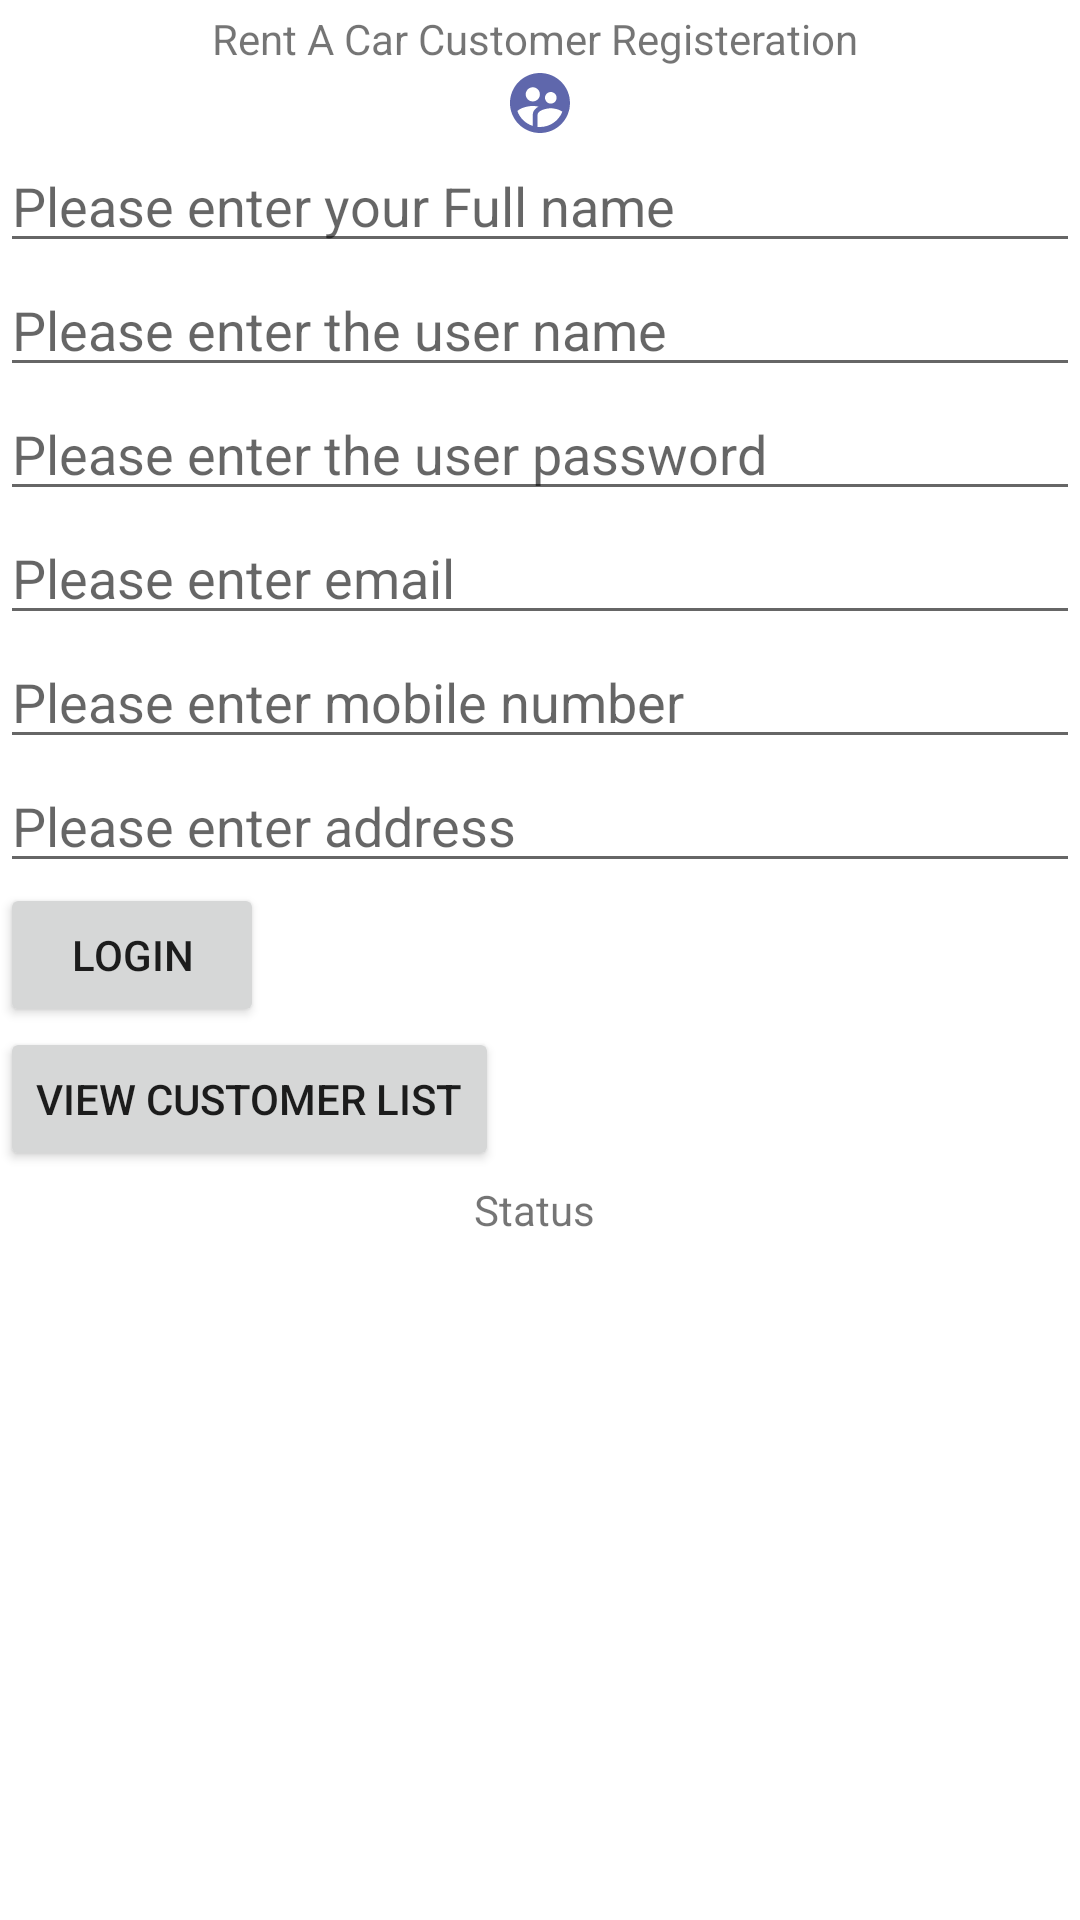

Write the Android layout XML for this screen, with the resource values it uses.
<!-- AndroidManifest.xml: application theme Theme.ListViewSQLiteExample -->
<!-- res/layout/activity_add_customers.xml -->
<?xml version="1.0" encoding="utf-8"?>

<LinearLayout xmlns:android="http://schemas.android.com/apk/res/android"
    xmlns:app="http://schemas.android.com/apk/res-auto"
    xmlns:tools="http://schemas.android.com/tools"
    android:layout_width="match_parent"
    android:layout_height="match_parent"
    android:orientation="vertical"
    tools:context=".AddCustomers">

    <TextView
        android:layout_width="wrap_content"
        android:layout_height="wrap_content"
        android:text="Rent A Car Customer Registeration "
        android:layout_gravity="center"
        android:layout_marginTop="10px"
        app:layout_constraintBottom_toBottomOf="parent"
        app:layout_constraintLeft_toLeftOf="parent"
        app:layout_constraintRight_toRightOf="parent"

        app:layout_constraintTop_toTopOf="parent" />

    <ImageView
        android:id="@+id/imgCS"
        android:src="@drawable/customer"
        android:maxWidth="300dp"
        android:maxHeight="150dp"
        android:layout_gravity="center"
        android:layout_width="wrap_content"
        android:layout_height="wrap_content"></ImageView>
    <EditText
        android:layout_width="match_parent"
        android:layout_height="wrap_content"
        android:hint="Please enter your Full name"
        android:id="@+id/etNameCS"></EditText>
    <EditText
        android:layout_width="match_parent"
        android:layout_height="wrap_content"
        android:hint="Please enter the user name"
        android:id="@+id/etUsernameCS"></EditText>
    <EditText
        android:layout_width="match_parent"
        android:layout_height="wrap_content"
        android:hint="Please enter the user password"

        android:id="@+id/etPwCS"></EditText>
    <EditText
        android:layout_width="match_parent"
        android:layout_height="wrap_content"
        android:hint="Please enter email"

        android:id="@+id/etEmailCS"></EditText>

    <EditText
        android:layout_width="match_parent"
        android:layout_height="wrap_content"
        android:hint="Please enter mobile number"
        android:id="@+id/etMobileNoCS"></EditText>
    <EditText
        android:layout_width="match_parent"
        android:layout_height="wrap_content"
        android:hint="Please enter address"

        android:id="@+id/etAddressCS"></EditText>









    <Button
        android:layout_width="wrap_content"
        android:layout_height="wrap_content"
        android:id="@+id/btnCSRegistration"
        android:text="Login"></Button>
    <Button
        android:layout_width="wrap_content"
        android:layout_height="wrap_content"
        android:id="@+id/btnLogin2"
        android:text="View Customer List"></Button>

    <TextView
        android:layout_width="wrap_content"
        android:layout_height="wrap_content"
        android:text="Status "
        android:id="@+id/TvStatusCS"
        android:layout_gravity="center"
        android:layout_marginTop="10px"
        app:layout_constraintBottom_toBottomOf="parent"
        app:layout_constraintLeft_toLeftOf="parent"
        app:layout_constraintRight_toRightOf="parent"
        app:layout_constraintTop_toTopOf="parent" />

</LinearLayout>
<!-- resources referenced by this layout -->
<resources>
  <!-- drawable customer (drawable) -->
  <vector android:height="24dp" android:tint="#5F67AC"
      android:viewportHeight="24" android:viewportWidth="24"
      android:width="24dp" xmlns:android="http://schemas.android.com/apk/res/android">
      <path android:fillColor="@android:color/white" android:pathData="M11.99,2c-5.52,0 -10,4.48 -10,10s4.48,10 10,10 10,-4.48 10,-10 -4.48,-10 -10,-10zM15.6,8.34c1.07,0 1.93,0.86 1.93,1.93 0,1.07 -0.86,1.93 -1.93,1.93 -1.07,0 -1.93,-0.86 -1.93,-1.93 -0.01,-1.07 0.86,-1.93 1.93,-1.93zM9.6,6.76c1.3,0 2.36,1.06 2.36,2.36 0,1.3 -1.06,2.36 -2.36,2.36s-2.36,-1.06 -2.36,-2.36c0,-1.31 1.05,-2.36 2.36,-2.36zM9.6,15.89v3.75c-2.4,-0.75 -4.3,-2.6 -5.14,-4.96 1.05,-1.12 3.67,-1.69 5.14,-1.69 0.53,0 1.2,0.08 1.9,0.22 -1.64,0.87 -1.9,2.02 -1.9,2.68zM11.99,20c-0.27,0 -0.53,-0.01 -0.79,-0.04v-4.07c0,-1.42 2.94,-2.13 4.4,-2.13 1.07,0 2.92,0.39 3.84,1.15 -1.17,2.97 -4.06,5.09 -7.45,5.09z"/>
  </vector>
  <style name="Theme.ListViewSQLiteExample" parent="Theme.MaterialComponents.DayNight.DarkActionBar">
          
          <item name="colorPrimary">@color/purple_500</item>
          <item name="colorPrimaryVariant">@color/purple_700</item>
          <item name="colorOnPrimary">@color/white</item>
          
          <item name="colorSecondary">@color/teal_200</item>
          <item name="colorSecondaryVariant">@color/teal_700</item>
          <item name="colorOnSecondary">@color/black</item>
          
          <item name="android:statusBarColor" tools:targetApi="l">?attr/colorPrimaryVariant</item>
          
      </style>
  <!-- not gathered from this repository: default colours our renderer supplied (Android Studio template values) -->
  <color name="purple_500">#FF6200EE</color>
  <color name="purple_700">#FF3700B3</color>
  <color name="teal_200">#FF03DAC5</color>
  <color name="teal_700">#FF018786</color>
  <color name="black">#FF000000</color>
  <color name="white">#FFFFFFFF</color>
</resources>
